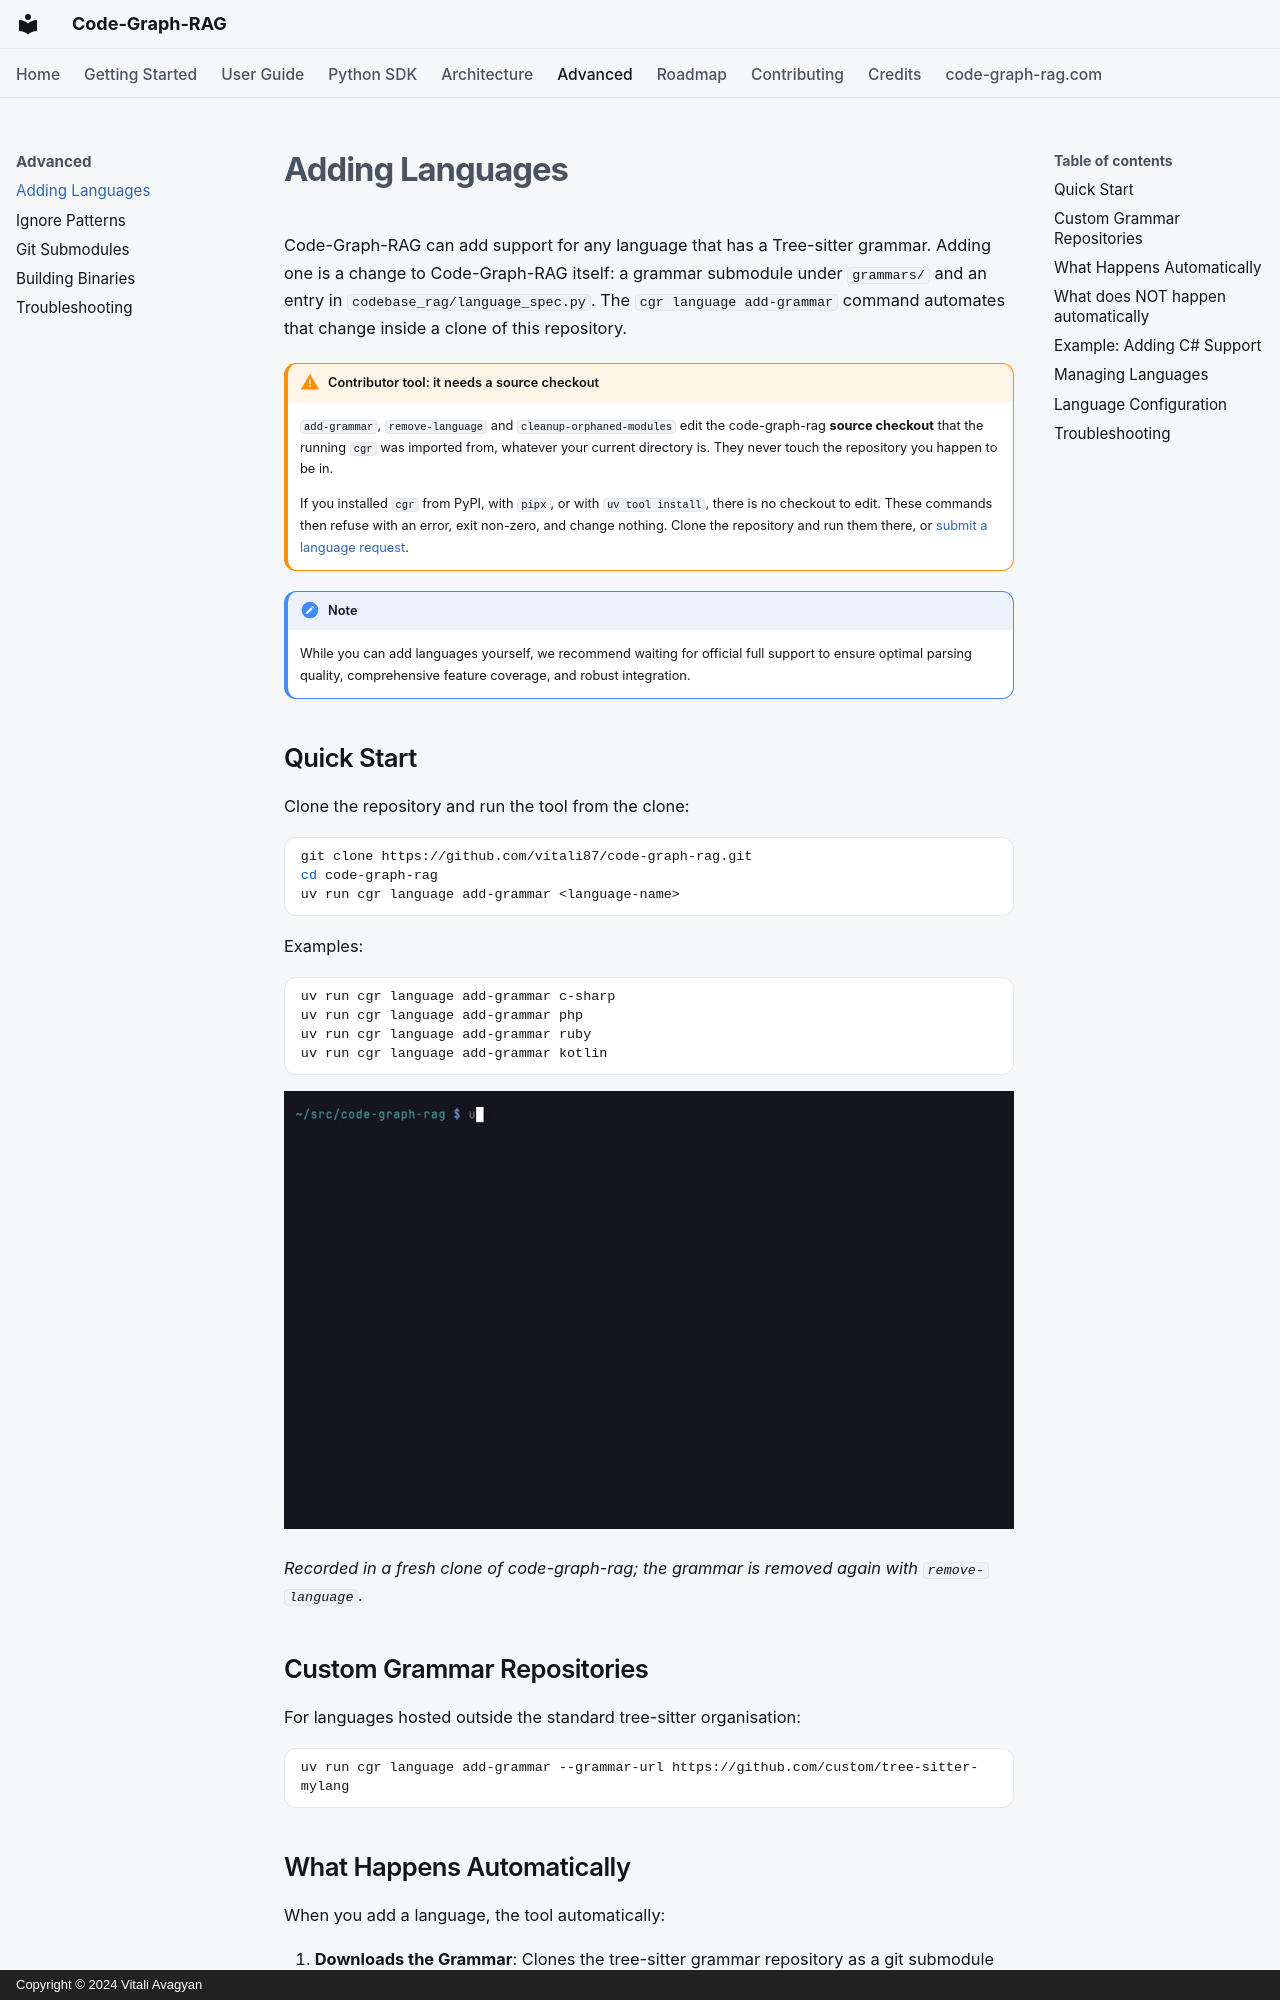

repository: vitali87/code-graph-rag · page: advanced/adding-languages/index.html · generator: mkdocs · copyright: Copyright © 2024 Vitali Avagyan

---
description: "Add support for new programming languages to Code-Graph-RAG using Tree-sitter grammars."
---

# Adding Languages

Code-Graph-RAG can add support for any language that has a Tree-sitter grammar. Adding one is a change to Code-Graph-RAG itself: a grammar submodule under `grammars/` and an entry in `codebase_rag/language_spec.py`. The `cgr language add-grammar` command automates that change inside a clone of this repository.

!!! warning "Contributor tool: it needs a source checkout"
    `add-grammar`, `remove-language` and `cleanup-orphaned-modules` edit the code-graph-rag **source checkout** that the running `cgr` was imported from, whatever your current directory is. They never touch the repository you happen to be in.

    If you installed `cgr` from PyPI, with `pipx`, or with `uv tool install`, there is no checkout to edit. These commands then refuse with an error, exit non-zero, and change nothing. Clone the repository and run them there, or [submit a language request](https://github.com/vitali87/code-graph-rag/issues).

!!! note
    While you can add languages yourself, we recommend waiting for official full support to ensure optimal parsing quality, comprehensive feature coverage, and robust integration.

## Quick Start

Clone the repository and run the tool from the clone:

```bash
git clone https://github.com/vitali87/code-graph-rag.git
cd code-graph-rag
uv run cgr language add-grammar <language-name>
```

Examples:

```bash
uv run cgr language add-grammar c-sharp
uv run cgr language add-grammar php
uv run cgr language add-grammar ruby
uv run cgr language add-grammar kotlin
```

![uv run cgr language add-grammar ruby in a clone of code-graph-rag, followed by uv run cgr language remove-language ruby](../assets/demos/adding-languages.gif)

*Recorded in a fresh clone of code-graph-rag; the grammar is removed again with `remove-language`.*

## Custom Grammar Repositories

For languages hosted outside the standard tree-sitter organisation:

```bash
uv run cgr language add-grammar --grammar-url https://github.com/custom/tree-sitter-mylang
```

## What Happens Automatically

When you add a language, the tool automatically:

1. **Downloads the Grammar**: Clones the tree-sitter grammar repository as a git submodule of the checkout, under `grammars/`
2. **Detects Configuration**: Auto-extracts language metadata from `tree-sitter.json`
3. **Analyses Node Types**: Automatically identifies AST node types for functions/methods, classes/structs, modules/files, and function calls from `node-types.json`
4. **Updates Configuration**: Adds the language to `codebase_rag/language_spec.py`
5. **Enables Parsing**: Makes the language available for codebase analysis (the grammar itself is compiled on first use by the parser loader)

If any step fails, for example the grammar cannot be cloned or `language_spec.py` cannot be updated, the command removes the submodule it added, leaves the checkout as it found it, and exits non-zero. A grammar that was already a submodule before the run is left in place.
